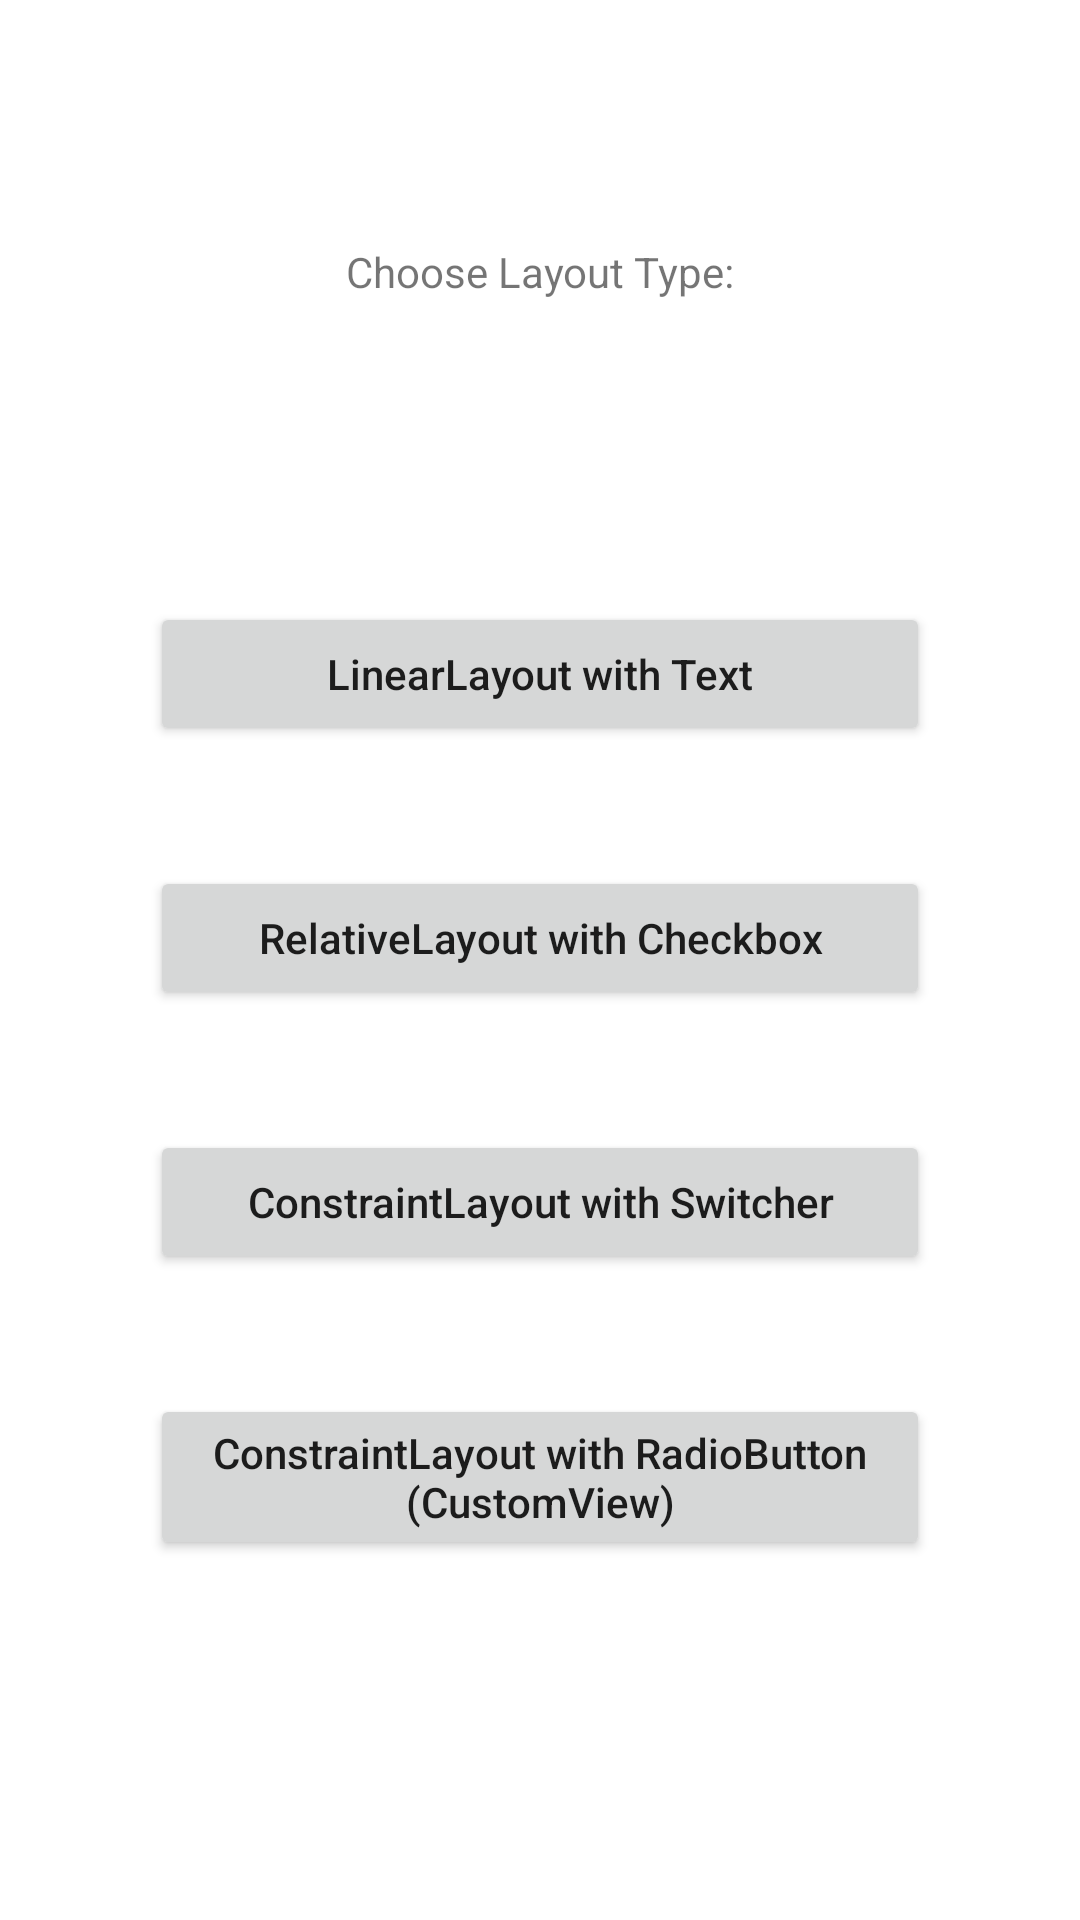

Write the Android layout XML for this screen, with the resource values it uses.
<!-- AndroidManifest.xml: application theme Theme.CHI_Homework_2_3 -->
<!-- res/layout/activity_main.xml -->
<?xml version="1.0" encoding="utf-8"?>
<androidx.constraintlayout.widget.ConstraintLayout xmlns:android="http://schemas.android.com/apk/res/android"
    xmlns:app="http://schemas.android.com/apk/res-auto"
    xmlns:tools="http://schemas.android.com/tools"
    android:layout_width="match_parent"
    android:layout_height="match_parent"
    tools:context=".MainActivity">

    <TextView
        android:id="@+id/textChoose"
        android:layout_width="wrap_content"
        android:layout_height="wrap_content"
        android:text="Choose Layout Type:"
        app:layout_constraintEnd_toEndOf="parent"
        app:layout_constraintStart_toStartOf="parent"
        app:layout_constraintTop_toTopOf="parent"
        app:layout_constraintBottom_toTopOf="@id/buttonGroup"/>

    <androidx.appcompat.widget.LinearLayoutCompat
        android:id="@+id/buttonGroup"
        android:layout_width="match_parent"
        android:layout_height="wrap_content"
        android:orientation="vertical"
        android:layout_marginHorizontal="50dp"
        app:layout_constraintStart_toStartOf="parent"
        app:layout_constraintEnd_toEndOf="parent"
        app:layout_constraintTop_toTopOf="@id/textChoose"
        app:layout_constraintBottom_toBottomOf="parent">

    <Button
        android:id="@+id/buttonLinearWithText"
        android:text="LinearLayout with Text"
        android:textAllCaps="false"
        android:layout_width="match_parent"
        android:layout_height="wrap_content"
        android:layout_marginVertical="20dp"
        />

    <Button
        android:id="@+id/buttonRelativeWithCheckbox"
        android:text="RelativeLayout with Checkbox"
        android:textAllCaps="false"
        android:layout_width="match_parent"
        android:layout_height="wrap_content"
        android:layout_marginVertical="20dp"
        />

    <Button
        android:id="@+id/buttonConstraintWithSwitcher"
        android:text="ConstraintLayout with Switcher"
        android:textAllCaps="false"
        android:layout_width="match_parent"
        android:layout_height="wrap_content"
        android:layout_marginVertical="20dp"
        />

    <Button
        android:id="@+id/buttonConstraintWithRadioButton"
        android:text="ConstraintLayout with RadioButton (CustomView)"
        android:textAllCaps="false"
        android:layout_width="match_parent"
        android:layout_height="wrap_content"
        android:layout_marginVertical="20dp"
        />

    </androidx.appcompat.widget.LinearLayoutCompat>

</androidx.constraintlayout.widget.ConstraintLayout>
<!-- resources referenced by this layout -->
<resources>
  <style name="Theme.CHI_Homework_2_3" parent="Theme.MaterialComponents.DayNight.DarkActionBar">
          
          <item name="colorPrimary">@color/purple_500</item>
          <item name="colorPrimaryVariant">@color/purple_700</item>
          <item name="colorOnPrimary">@color/white</item>
          
          <item name="colorSecondary">@color/teal_200</item>
          <item name="colorSecondaryVariant">@color/teal_700</item>
          <item name="colorOnSecondary">@color/black</item>
          
          <item name="android:statusBarColor" tools:targetApi="l">?attr/colorPrimaryVariant</item>
          
      </style>
  <color name="purple_500">#FF6200EE</color>
  <color name="purple_700">#FF3700B3</color>
  <color name="white">#FFFFFFFF</color>
  <color name="teal_200">#FF03DAC5</color>
  <color name="teal_700">#FF018786</color>
  <color name="black">#FF000000</color>
</resources>
